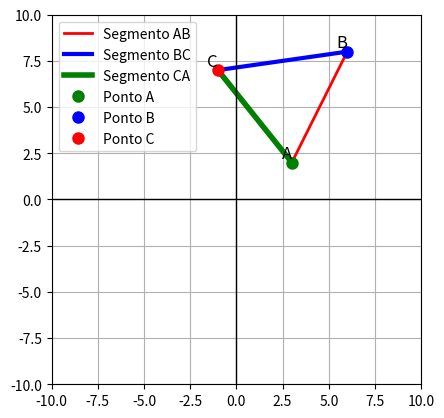

The matplotlib source for this figure:
import matplotlib.pyplot as plt
import numpy as np

# Definindo os pontos A, B e C
x_A, y_A = 3, 2
x_B, y_B = 6, 8
x_C, y_C = -1, 7

# Função para calcular os pontos de um segmento de reta usando a equação paramétrica
def segmento_reta(x1, y1, x2, y2):
    t = np.linspace(0, 1, 100)
    x = (1 - t) * x1 + t * x2
    y = (1 - t) * y1 + t * y2
    return x, y

# Criando a figura e os eixos
fig, ax = plt.subplots()

# Definindo os limites dos eixos
ax.set_xlim(-10, 10)
ax.set_ylim(-10, 10)

# Plotando o segmento AB em vermelho e espessura 2
x_AB, y_AB = segmento_reta(x_A, y_A, x_B, y_B)
ax.plot(x_AB, y_AB, 'r-', linewidth=2, label='Segmento AB')

# Plotando o segmento BC em azul e espessura 3
x_BC, y_BC = segmento_reta(x_B, y_B, x_C, y_C)
ax.plot(x_BC, y_BC, 'b-', linewidth=3, label='Segmento BC')

# Plotando o segmento CA em verde e espessura 4
x_CA, y_CA = segmento_reta(x_C, y_C, x_A, y_A)
ax.plot(x_CA, y_CA, 'g-', linewidth=4, label='Segmento CA')

# Plotando os pontos A, B e C
ax.plot(x_A, y_A, 'go', markersize=8, label='Ponto A')  # 'go' = ponto verde
ax.plot(x_B, y_B, 'bo', markersize=8, label='Ponto B')  # 'bo' = ponto azul
ax.plot(x_C, y_C, 'ro', markersize=8, label='Ponto C')  # 'ro' = ponto vermelho

# Adicionando rótulos aos pontos
ax.text(x_A, y_A, 'A', fontsize=12, verticalalignment='bottom', horizontalalignment='right')
ax.text(x_B, y_B, 'B', fontsize=12, verticalalignment='bottom', horizontalalignment='right')
ax.text(x_C, y_C, 'C', fontsize=12, verticalalignment='bottom', horizontalalignment='right')

# Adicionando grade e legenda
ax.grid(True)
ax.legend()

# Exibindo o gráfico com os eixos
plt.axhline(0, color='black',linewidth=1)
plt.axvline(0, color='black',linewidth=1)
plt.gca().set_aspect('equal', adjustable='box')
plt.show()